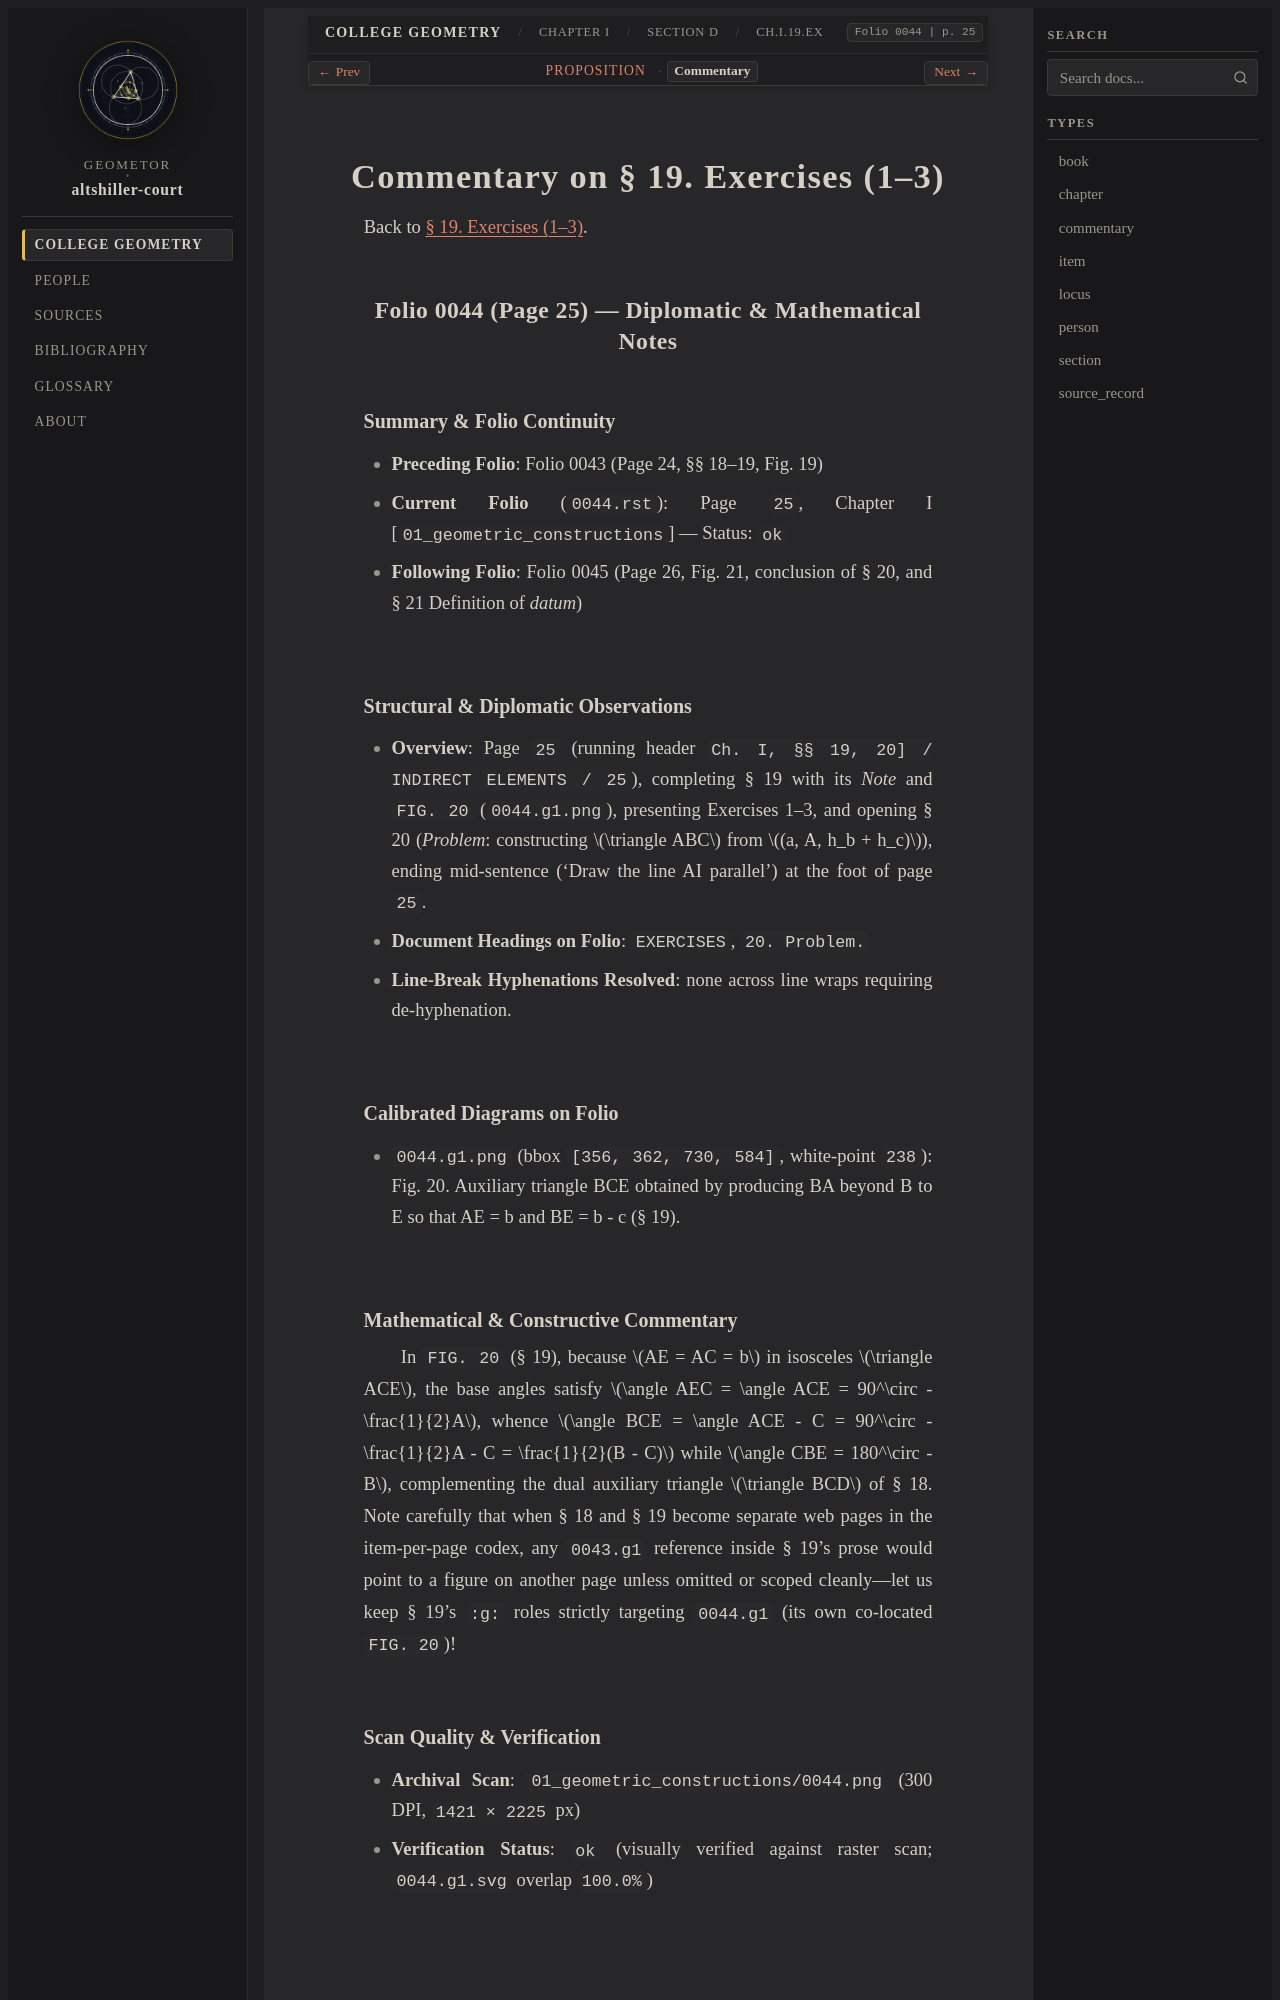

repository: geometor/altshiller-court · page: college_geometry/ch01-geometric-constructions/d-indirect-elements/019-exercises/commentary.html · generator: sphinx

:layout: book
:type: commentary
:canonical_id: Ch.I.19.Ex.commentary
:title: Commentary on § 19. Exercises (1–3)
:folio: 0044
:page: 25
:folios: 0044
:pages: 25

.. _ch01-art-019-exercises-commentary:

Commentary on § 19. Exercises (1–3)
===================================

Back to :ref:`§ 19. Exercises (1–3) <ch01-art-019-exercises>`.

Folio 0044 (Page 25) — Diplomatic & Mathematical Notes
------------------------------------------------------

Summary & Folio Continuity
~~~~~~~~~~~~~~~~~~~~~~~~~~

- **Preceding Folio**: Folio 0043 (Page 24, §§ 18–19, Fig. 19)
- **Current Folio** (``0044.rst``): Page ``25``, Chapter I [``01_geometric_constructions``] — Status: ``ok``
- **Following Folio**: Folio 0045 (Page 26, Fig. 21, conclusion of § 20, and § 21 Definition of *datum*)

Structural & Diplomatic Observations
~~~~~~~~~~~~~~~~~~~~~~~~~~~~~~~~~~~~

- **Overview**: Page ``25`` (running header ``Ch. I, §§ 19, 20] / INDIRECT ELEMENTS / 25``), completing § 19 with its *Note* and ``FIG. 20`` (``0044.g1.png``), presenting Exercises 1–3, and opening § 20 (*Problem*: constructing :math:`\triangle ABC` from :math:`(a, A, h_b + h_c)`), ending mid-sentence ('Draw the line AI parallel') at the foot of page ``25``.
- **Document Headings on Folio**: ``EXERCISES``, ``20. Problem.``
- **Line-Break Hyphenations Resolved**: none across line wraps requiring de-hyphenation.

Calibrated Diagrams on Folio
~~~~~~~~~~~~~~~~~~~~~~~~~~~~

- ``0044.g1.png`` (bbox ``[356, 362, 730, 584]``, white-point ``238``): Fig. 20. Auxiliary triangle BCE obtained by producing BA beyond B to E so that AE = b and BE = b - c (§ 19).
